Run: headless pygame with SDL's dummy video driver; simulated clock (each Clock.tick advances the game by its frame time, no real sleeping); random seed 0; keys injected as events and as key.get_pressed() state; no mouse input.
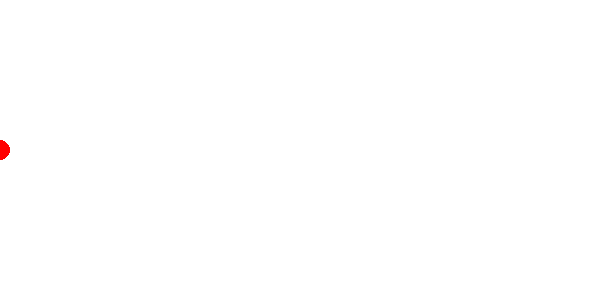
Frame 1 of 4 · flips 1–60 · no input
Frame 2 of 4 · flips 61–180 · tapped SPACE, RETURN · held RIGHT (→), D · screen unchanged from frame 1, image omitted
Frame 3 of 4 · flips 181–300 · held DOWN (↓), S · screen unchanged from frame 2, image omitted
Frame 4 of 4 · flips 301–420 · held LEFT (←), A, UP (↑), W · screen unchanged from frame 3, image omitted

The pygame program that drew these frames:

import pygame

# pygame 초기화
pygame.init()

# 창 크기 설정
WINDOW_WIDTH = 600
WINDOW_HEIGHT = 300

# RGB 색상 기준으로 사용할 색깔 정의
BLACK = (0, 0, 0)
WHITE = (255, 255, 255)
RED = (255, 0, 0)
GREEN = (0, 255, 0)
BLUE = (0, 0, 255)

# 원의 초기 위치 설정
circle_radius = 10

# 창 설정
display_surface = pygame.display.set_mode((WINDOW_WIDTH, WINDOW_HEIGHT))
pygame.display.set_caption('q로 애니메이션 수행')

# 애니메이션 변수
is_moving = False # 애니메이션 중인지 여부
start_x = 0
end_x = 200
y = 150

# 현재 원의 위치
current_x = start_x

clock = pygame.time.Clock()
while True:
    for event in pygame.event.get():
        if event.type == pygame.QUIT:
            pygame.quit()

    # 키 입력 처리 
    keys = pygame.key.get_pressed()

    # q 키를 눌렀을 떄 (애니메이션 시작)
    if keys[pygame.K_q] and not is_moving:
        is_moving = True
    
    # 원이 애니메이션을 통해 이동 중일 떄
    if is_moving:
        if current_x < end_x:
            current_x += 1
        else:
            is_moving = False # 애니메이션 끝

    # 화면을 흰색으로 채우기
    display_surface.fill(WHITE)

    # 원 그리기
    pygame.draw.circle(display_surface, RED, (current_x, y), circle_radius)

    # 화면 업데이트
    pygame.display.update()

    # FPS 설정
    clock.tick(60)
